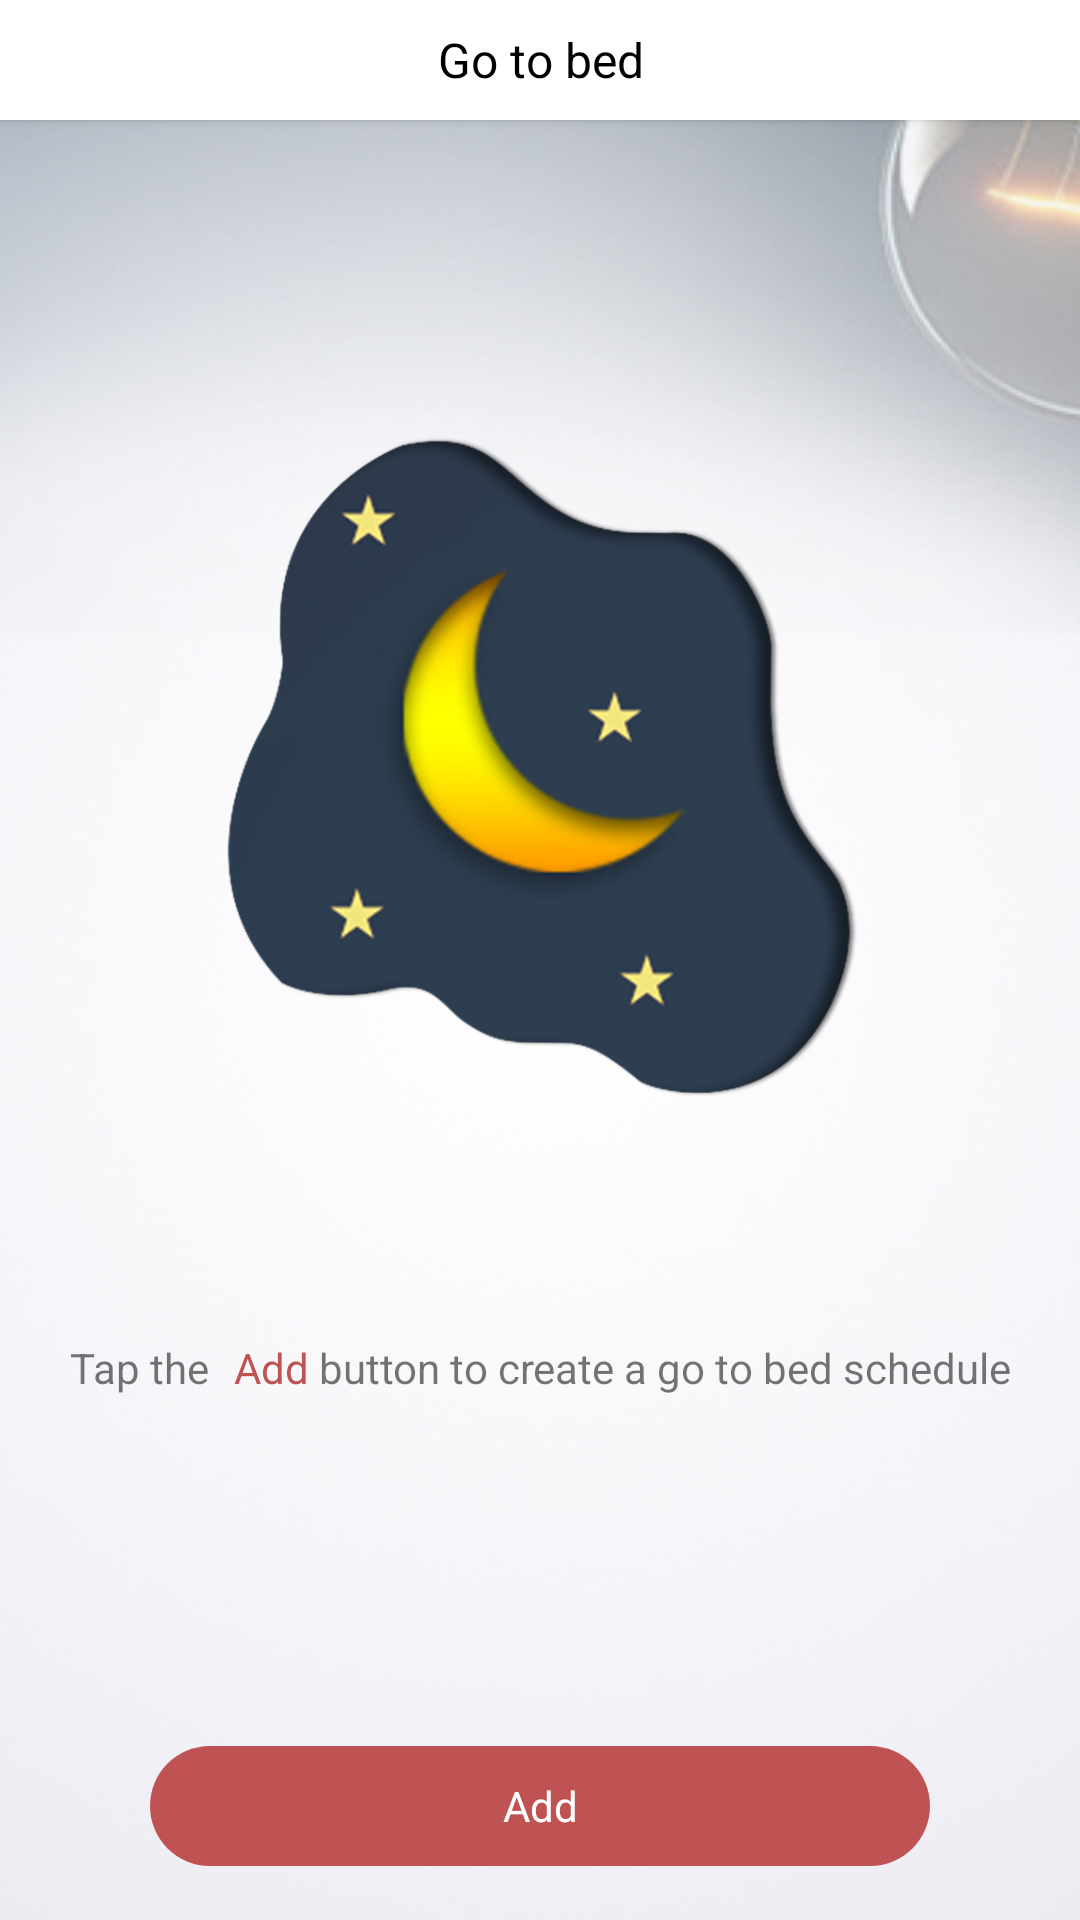

Reconstruct the res/layout file that produces this screen, plus the resources it refers to.
<!-- AndroidManifest.xml: application theme SplashTheme -->
<!-- res/layout/activity_gotobed1.xml -->
<?xml version="1.0" encoding="utf-8"?>
<androidx.constraintlayout.widget.ConstraintLayout xmlns:android="http://schemas.android.com/apk/res/android"
    xmlns:app="http://schemas.android.com/apk/res-auto"
    xmlns:tools="http://schemas.android.com/tools"
    android:layout_width="match_parent"
    android:layout_height="match_parent"
    android:background="@drawable/bg1"
    tools:context=".gotobed1">


    <LinearLayout
        android:id="@+id/linearLayout4"
        android:layout_width="match_parent"
        android:layout_height="40dp"
        android:background="#FFFFFF"
        android:elevation="2dp"
        android:orientation="horizontal"
        app:layout_constraintEnd_toEndOf="parent"
        app:layout_constraintStart_toStartOf="parent"
        app:layout_constraintTop_toTopOf="parent">

        <TextView
            android:layout_width="match_parent"
            android:layout_height="match_parent"
            android:gravity="center"
            android:text="Go to bed"
            android:textAlignment="center"
            android:textColor="#000000"
            android:textSize="16sp" />

    </LinearLayout>



    <androidx.constraintlayout.widget.ConstraintLayout
        android:id="@+id/button1"
        android:layout_width="match_parent"
        android:layout_height="40dp"
        android:background="@drawable/btn"
        android:layout_marginLeft="50dp"
        android:layout_marginRight="50dp"
        android:clickable="true"
        android:onClick="gotobed1"
        android:textColor="#FFFFFF"
        app:layout_constraintBottom_toBottomOf="parent"
        app:layout_constraintEnd_toEndOf="parent"
        app:layout_constraintStart_toStartOf="parent"
        app:layout_constraintTop_toTopOf="parent"
        app:layout_constraintVertical_bias="0.97">


        <TextView
            android:id="@+id/textView7"
            android:layout_width="match_parent"
            android:layout_height="match_parent"
            android:gravity="center"
            android:text="Add"
            android:textColor="#FFFFFF"
            tools:layout_editor_absoluteX="0dp"
            tools:layout_editor_absoluteY="0dp" />

        <ImageView
            android:id="@+id/imageView10"
            android:layout_width="wrap_content"
            android:layout_height="wrap_content"
            app:layout_constraintBottom_toBottomOf="parent"
            app:layout_constraintEnd_toEndOf="@+id/textView7"
            app:layout_constraintHorizontal_bias="0.32"
            app:layout_constraintStart_toStartOf="parent"
            app:layout_constraintTop_toTopOf="@+id/textView7"
            app:srcCompat="@drawable/ic_add"
            app:tint="#FFFFFF" />

    </androidx.constraintlayout.widget.ConstraintLayout>


    <ImageView
        android:id="@+id/imageView9"
        android:layout_width="320dp"
        android:layout_height="436dp"
        app:layout_constraintBottom_toBottomOf="parent"
        app:layout_constraintEnd_toEndOf="parent"
        app:layout_constraintStart_toStartOf="parent"
        app:layout_constraintTop_toTopOf="parent"
        app:layout_constraintVertical_bias="0.22000003"
        app:srcCompat="@drawable/blob1" />

    <TextView
        android:id="@+id/textView8"
        android:layout_width="wrap_content"
        android:layout_height="wrap_content"
        android:gravity="center"
        android:text="Tap the           button to create a go to bed schedule"
        app:layout_constraintBottom_toTopOf="@+id/button1"
        app:layout_constraintEnd_toEndOf="parent"
        app:layout_constraintStart_toStartOf="parent"
        app:layout_constraintTop_toBottomOf="@+id/linearLayout4"
        app:layout_constraintVertical_bias="0.777" />

    <TextView
        android:id="@+id/textView57"
        android:layout_width="wrap_content"
        android:layout_height="wrap_content"
        android:gravity="center"
        android:text="Add"
        android:textColor="#BF5353"
        app:layout_constraintBottom_toTopOf="@+id/button1"
        app:layout_constraintEnd_toEndOf="@+id/textView8"
        app:layout_constraintHorizontal_bias="0.19"
        app:layout_constraintStart_toStartOf="@+id/textView8"
        app:layout_constraintTop_toBottomOf="@+id/linearLayout4"
        app:layout_constraintVertical_bias="0.777" />

</androidx.constraintlayout.widget.ConstraintLayout>
<!-- resources referenced by this layout -->
<resources>
  <!-- drawable bg1: png bitmap (drawable, 109215 bytes) -->
  <!-- drawable blob1: png bitmap (drawable, 161841 bytes) -->
  <!-- drawable btn (drawable) -->
  <?xml version="1.0" encoding="utf-8"?>
  <selector xmlns:android="http://schemas.android.com/apk/res/android">
      <item android:state_pressed = "true" android:drawable = "@drawable/btn_pressed"/>
      <item android:state_enabled = "true" android:drawable ="@drawable/btn_unpressed"/>
  </selector>
  <style name="SplashTheme" parent="Theme.EuphoriaWIfi">
          <item name="android:windowBackground">@drawable/splash</item>
      </style>
  <!-- drawable btn_pressed (drawable) -->
  <?xml version="1.0" encoding="utf-8"?>
  <shape xmlns:android="http://schemas.android.com/apk/res/android">
      <solid android:color="#EBA3A3"/>
  
      <corners android:radius="50dp"/>
  
  </shape>
  <!-- drawable btn_unpressed (drawable) -->
  <?xml version="1.0" encoding="utf-8"?>
  <shape xmlns:android="http://schemas.android.com/apk/res/android">
      <solid android:color="#BF5353"/>
  
  
          <corners android:radius="50dp"/>
  </shape>
  <style name="Theme.EuphoriaWIfi" parent="Theme.AppCompat.Light.NoActionBar">
          
          <item name="colorPrimary">#BE000000</item>
          <item name="colorPrimaryVariant">#C6000000</item>
          <item name="colorOnPrimary">@color/white</item>
          
          <item name="colorSecondary">@color/teal_200</item>
          <item name="colorSecondaryVariant">@color/teal_700</item>
          <item name="colorOnSecondary">@color/black</item>
          
          <item name="android:statusBarColor" tools:targetApi="l">?attr/colorPrimaryVariant</item>
          
      </style>
  <!-- drawable splash: png bitmap (drawable, 170536 bytes) -->
  <color name="white">#FFFFFFFF</color>
  <color name="teal_200">#FF03DAC5</color>
  <color name="teal_700">#FF018786</color>
  <color name="black">#FF000000</color>
</resources>
